Run: headless pygame with SDL's dummy video driver; simulated clock (each Clock.tick advances the game by its frame time, no real sleeping); random seed 0; keys injected as events and as key.get_pressed() state; no mouse input.
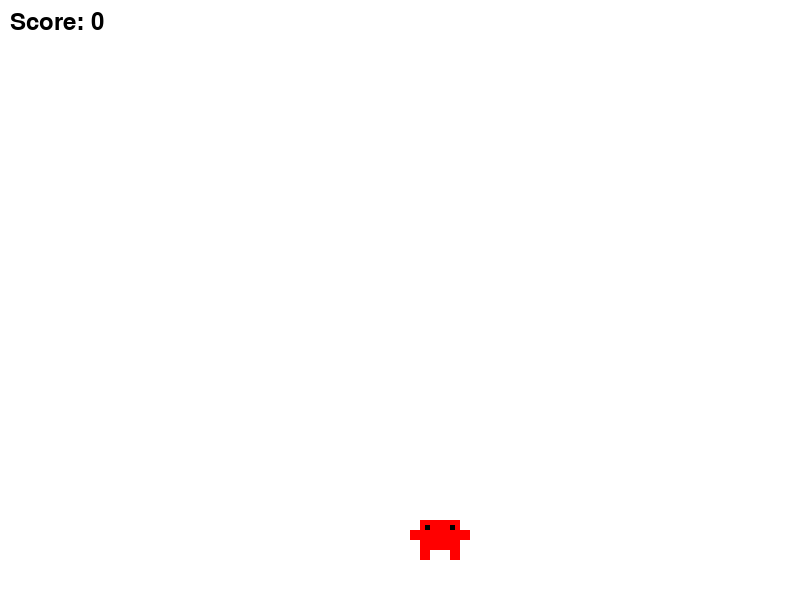
Frame 1 of 4 · flips 1–60 · no input
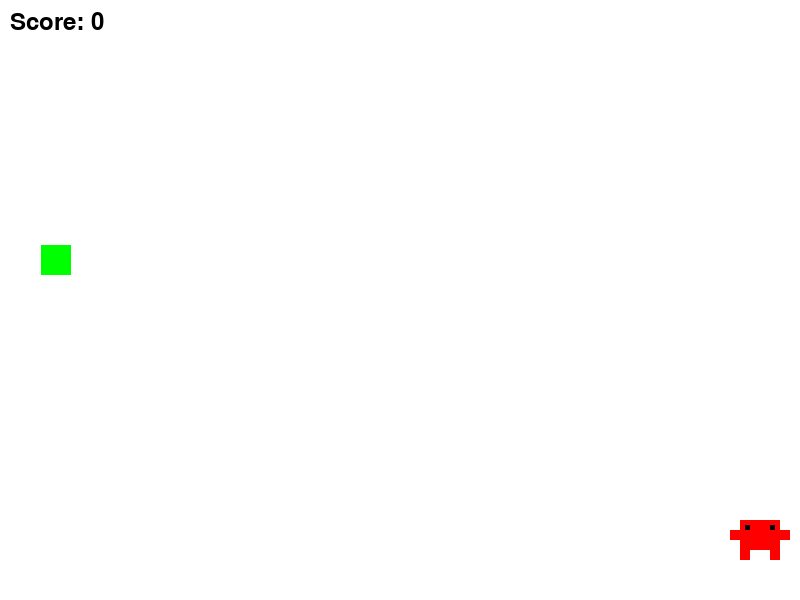
Frame 2 of 4 · flips 61–180 · tapped SPACE, RETURN · held RIGHT (→), D
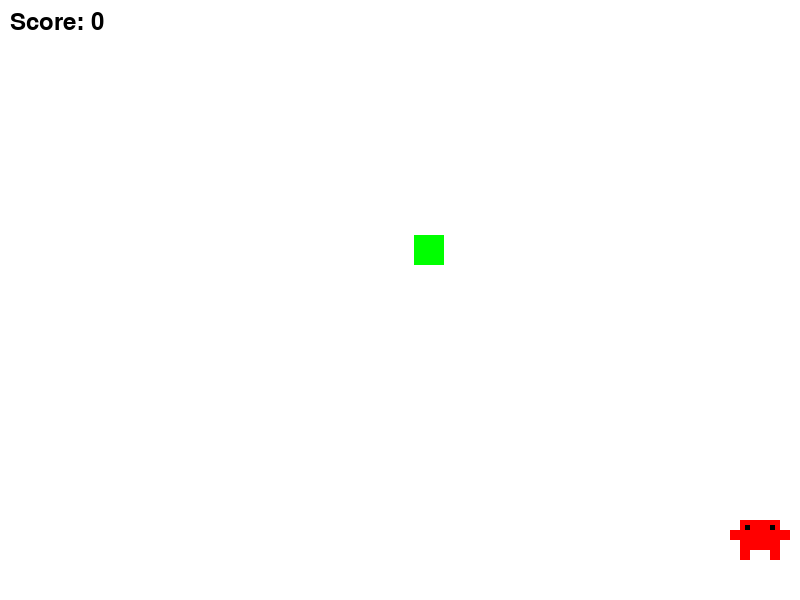
Frame 3 of 4 · flips 181–300 · held DOWN (↓), S
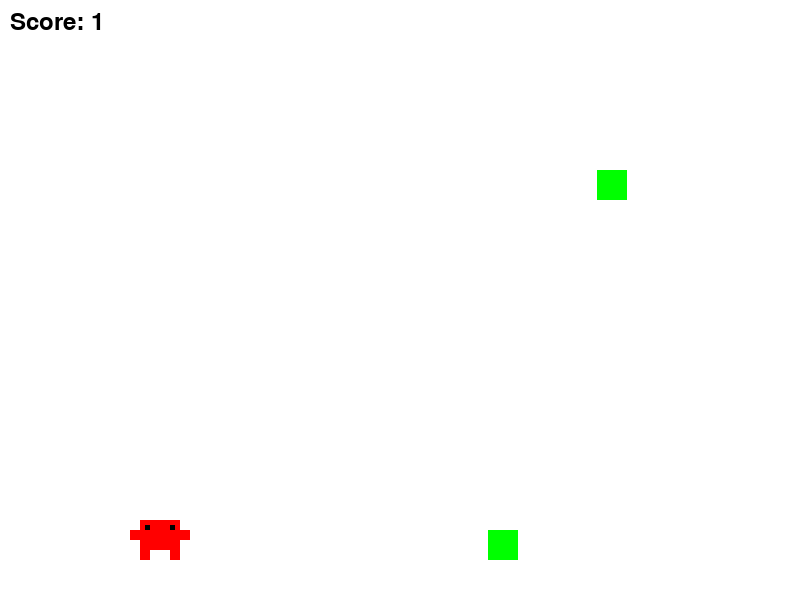
Frame 4 of 4 · flips 301–420 · held LEFT (←), A, UP (↑), W

The pygame program that drew these frames:

# import libraries
import pygame
import random

# game window
SCREEN_WIDTH = 800
SCREEN_HEIGHT = 600
screen = pygame.display.set_mode((SCREEN_WIDTH, SCREEN_HEIGHT))
pygame.display.set_caption("Claude-Crab Catch Game") # title

# font
pygame.font.init()

# colors
WHITE = (255, 255, 255)
BLACK = (0, 0, 0)
RED = (255, 0, 0)

# crab creation
class Crab(pygame.sprite.Sprite):
    def __init__(self, x, y):
        super().__init__()
        # blank space to draw crab
        self.image = pygame.Surface((80, 80), pygame.SRCALPHA)

        # body
        pygame.draw.rect(self.image, RED, (20, 20, 40, 30))

        # eyes
        pygame.draw.rect(self.image, BLACK, (25, 25, 5, 5))
        pygame.draw.rect(self.image, BLACK, (50, 25, 5, 5))

        # claws
        pygame.draw.rect(self.image, RED, (10, 30, 10, 10))
        pygame.draw.rect(self.image, RED, (60, 30, 10, 10))

        # legs
        pygame.draw.rect(self.image, RED, (20, 50, 5, 10))
        pygame.draw.rect(self.image, RED, (25, 50, 5, 10))
        pygame.draw.rect(self.image, RED, (50, 50, 5, 10))
        pygame.draw.rect(self.image, RED, (55, 50, 5, 10))

        self.rect = self.image.get_rect()
        self.rect.x = x
        self.rect.y = y
        self.speed = 5

# falling objects
class Falling(pygame.sprite.Sprite):
    def __init__(self):
        super().__init__()
        self.image = pygame.Surface((30, 30))
        self.image.fill((0, 255, 0)) # green object
        self.rect = self.image.get_rect()
        self.rect.x = random.randint(0, SCREEN_WIDTH - self.rect.width)
        self.rect.y = -50
        self.speed = random.randint(3, 7)

    def update(self):
        self.rect.y += self.speed
        # remove if falls off screen
        if self.rect.top > SCREEN_HEIGHT:
            self.kill()

# game setup
def main():
    # clock for game speed
    clock = pygame.time.Clock()

    # create player crab
    player = Crab(SCREEN_WIDTH // 2, SCREEN_HEIGHT - 100)

    # sprite groups
    all_sprites = pygame.sprite.Group(player)
    falling_objects = pygame.sprite.Group()

    # score
    score = 0
    font = pygame.font.SysFont('Bahaus', 36)

    # game loop
    running = True
    spawn_timer = 0

    while running:
        # event handling
        for event in pygame.event.get():
            if event.type == pygame.QUIT:
                running = False

        # player movement
        keys = pygame.key.get_pressed()
        if keys[pygame.K_LEFT] and player.rect.left > 0:
            player.rect.x -= player.speed
        if keys[pygame.K_RIGHT] and player.rect.right < SCREEN_WIDTH:
            player.rect.x += player.speed

        # spawn falling objects
        spawn_timer += 1
        if spawn_timer > 60: # spawn every 60 frames
            falling_objects.add(Falling())
            spawn_timer = 0

        # update
        all_sprites.update()
        falling_objects.update()

        # collision detection
        caught = pygame.sprite.spritecollide(player, falling_objects, True)
        score += len(caught)

        # drawing
        screen.fill(WHITE)
        all_sprites.draw(screen)
        falling_objects.draw(screen)

        # draw score
        score_text = font.render(f"Score: {score}", True, BLACK)
        screen.blit(score_text, (10, 10))

        # update display
        pygame.display.flip()

        # cap the frame rate
        clock.tick(60)

    pygame.quit()

# run the game
if __name__ == "__main__":
    main()
